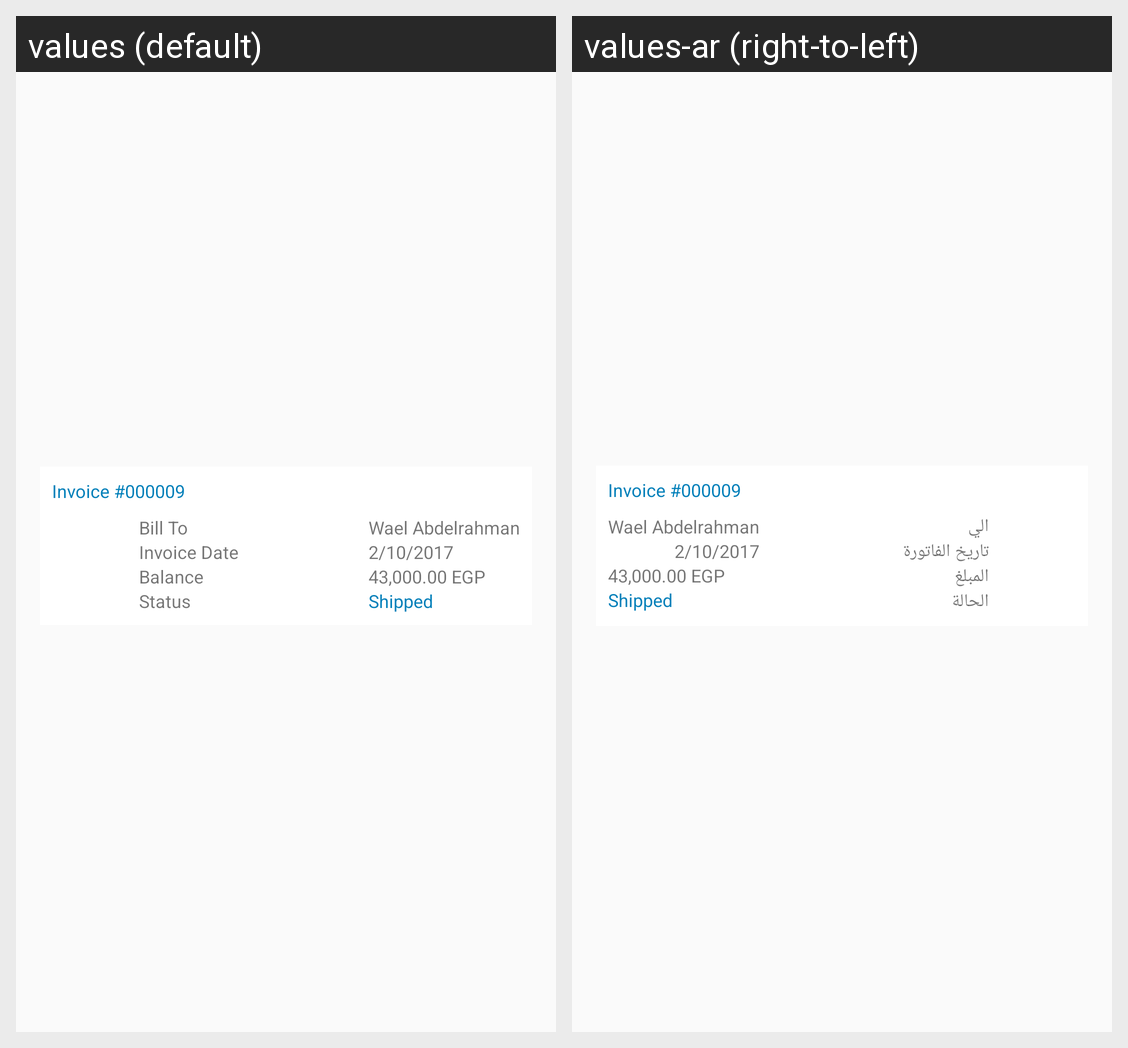

This grid shows one Android layout under two languages. Give, for every string resource on the screen, its name, the default text and each shown locale's text.
Android screen res/layout/invoices_history_item.xml rendered under 2 locales, left to right: values (default), values-ar (right-to-left). Device: Nexus 5 (rendered at 1080×1920; each locale shown at half size, 540×960, under a caption strip naming it); theme AppTheme.
Strings drawn on this screen, with the default value and each locale's value (text and hints the layout hard-codes, and strings that could not be matched under every locale, appear in the picture but are not listed):

bill_to
  values: Bill To
  values-ar: الي

invoice_date
  values: Invoice Date
  values-ar: تاريخ الفاتورة

balance
  values: Balance
  values-ar: المبلغ

status
  values: Status
  values-ar: الحالة
